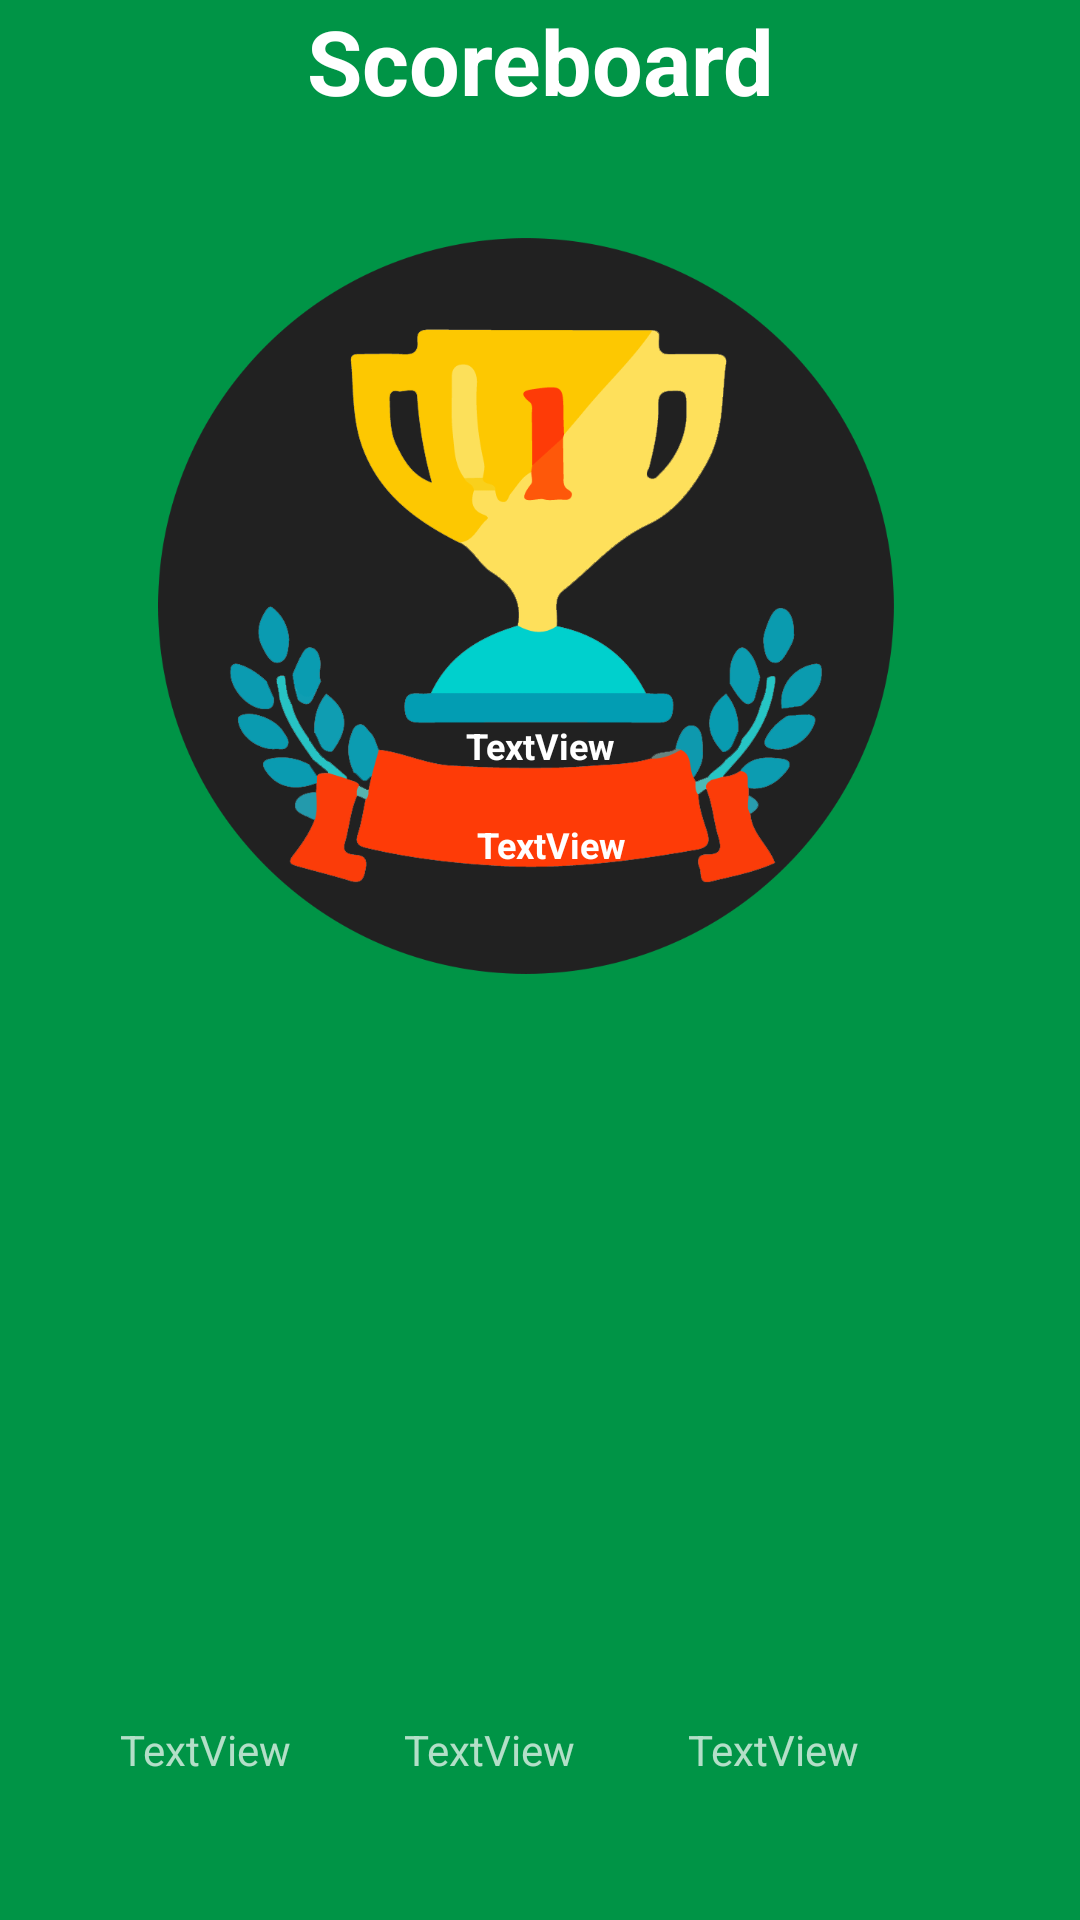

Android layout source for this screen:
<!-- AndroidManifest.xml: application theme AppTheme -->
<!-- res/layout/activity_scoreboard.xml -->
<?xml version="1.0" encoding="utf-8"?>
<android.support.constraint.ConstraintLayout xmlns:android="http://schemas.android.com/apk/res/android"
    xmlns:app="http://schemas.android.com/apk/res-auto"
    xmlns:tools="http://schemas.android.com/tools"
    android:layout_width="match_parent"
    android:layout_height="match_parent"
    android:background="#009446"
    tools:context=".ScoreboardActivity"
    tools:layout_editor_absoluteY="25dp">


    <ImageView
        android:id="@+id/imageView6"
        android:layout_width="0dp"
        android:layout_height="0dp"
        android:src="@drawable/winning1"
        app:layout_constraintBottom_toBottomOf="@+id/winner_points"
        app:layout_constraintEnd_toEndOf="parent"
        app:layout_constraintStart_toStartOf="parent"
        app:layout_constraintTop_toBottomOf="@+id/textView5" />

    <TextView
        android:id="@+id/winner"
        android:layout_width="89dp"
        android:layout_height="33dp"
        android:text="@string/username"
        android:textAlignment="center"
        android:textColor="@color/cardview_light_background"
        android:textSize="12sp"
        android:textStyle="bold"
        app:layout_constraintBottom_toTopOf="@+id/winner_points"
        app:layout_constraintEnd_toEndOf="parent"
        app:layout_constraintHorizontal_bias="0.501"
        app:layout_constraintStart_toStartOf="parent"
        app:layout_constraintTop_toBottomOf="@+id/textView5" />

    <TextView
        android:id="@+id/winner_points"
        android:layout_width="wrap_content"
        android:layout_height="0dp"
        android:layout_marginBottom="6dp"
        android:layout_marginEnd="16dp"
        android:text="@string/points_profile"
        android:textColor="@color/cardview_light_background"
        android:textSize="12sp"
        android:textStyle="bold"
        app:layout_constraintBottom_toTopOf="@+id/ListViewScoreboard"
        app:layout_constraintEnd_toEndOf="@+id/winner"
        app:layout_constraintTop_toBottomOf="@+id/winner" />

    <TextView
        android:id="@+id/textView5"
        android:layout_width="215dp"
        android:layout_height="0dp"
        android:layout_marginBottom="174dp"
        android:elevation="20dp"
        android:text="Scoreboard"
        android:textAlignment="center"
        android:textColor="@color/cardview_light_background"
        android:textSize="30sp"
        android:textStyle="bold"
        app:layout_constraintBottom_toTopOf="@+id/winner"
        app:layout_constraintEnd_toEndOf="parent"
        app:layout_constraintStart_toStartOf="parent"
        app:layout_constraintTop_toTopOf="parent"
        tools:targetApi="lollipop"
        tools:text="Scoreboard" />

    <android.support.v7.widget.Toolbar
        android:id="@+id/toolbar4"
        android:layout_width="0dp"
        android:layout_height="0dp"
        android:layout_alignParentBottom="true"
        android:background="@color/common_google_signin_btn_text_light_pressed"
        android:minHeight="?attr/actionBarSize"
        android:theme="?attr/actionBarTheme"
        app:layout_constraintBottom_toBottomOf="parent"
        app:layout_constraintEnd_toEndOf="parent"
        app:layout_constraintStart_toStartOf="parent"
        app:layout_constraintTop_toBottomOf="@+id/ListViewScoreboard" />

    <android.support.constraint.ConstraintLayout
        android:id="@+id/constraintLayout"
        android:layout_width="0dp"
        android:layout_height="94dp"
        app:layout_constraintEnd_toEndOf="parent"
        app:layout_constraintHorizontal_bias="1.0"
        android:elevation="1dp"
        app:layout_constraintStart_toStartOf="parent"
        app:layout_constraintTop_toTopOf="@+id/toolbar4">

        <TextView
            android:id="@+id/place"
            android:layout_width="0dp"
            android:layout_height="37dp"
            android:layout_marginStart="40dp"
            android:elevation="3dp"
            android:text="TextView"
            app:layout_constraintBaseline_toBaselineOf="@+id/nameuser"
            app:layout_constraintEnd_toStartOf="@+id/nameuser"
            app:layout_constraintStart_toStartOf="parent"
            tools:targetApi="lollipop" />

        <TextView
            android:id="@+id/nameuser"
            android:layout_width="0dp"
            android:layout_height="37dp"
            android:layout_centerHorizontal="true"
            android:elevation="3dp"
            android:text="TextView"
            app:layout_constraintEnd_toStartOf="@+id/pointsuser"
            app:layout_constraintStart_toEndOf="@+id/place"
            tools:layout_editor_absoluteY="514dp"
            tools:targetApi="lollipop" />

        <TextView
            android:id="@+id/pointsuser"
            android:layout_width="0dp"
            android:layout_height="37dp"
            android:layout_marginEnd="36dp"
            android:elevation="3dp"
            android:text="TextView"
            app:layout_constraintBaseline_toBaselineOf="@+id/nameuser"
            app:layout_constraintEnd_toEndOf="parent"
            app:layout_constraintStart_toEndOf="@+id/nameuser"
            tools:targetApi="lollipop" />

    </android.support.constraint.ConstraintLayout>

    <ListView
        android:id="@+id/ListViewScoreboard"
        android:layout_width="0dp"
        android:layout_height="188dp"
        android:layout_marginBottom="40dp"
        android:layout_marginEnd="40dp"
        android:layout_marginStart="40dp"
        app:layout_constraintBottom_toTopOf="@+id/toolbar4"
        app:layout_constraintEnd_toEndOf="parent"
        app:layout_constraintHorizontal_bias="1.0"
        app:layout_constraintStart_toStartOf="parent"
        app:layout_constraintTop_toBottomOf="@+id/winner_points">

    </ListView>

</android.support.constraint.ConstraintLayout>
<!-- resources referenced by this layout -->
<resources>
  <!-- drawable winning1: png bitmap (drawable, 74796 bytes) -->
  <string name="points_profile">TextView</string>
  <string name="username">TextView</string>
  <style name="AppTheme" parent="Theme.AppCompat.NoActionBar">
          
          <item name="colorPrimary">@color/colorPrimary</item>
          <item name="colorPrimaryDark">@color/colorPrimaryDark</item>
          <item name="colorAccent">@color/colorAccent</item>
          <item name="android:windowActionBarOverlay">true</item>
      </style>
  <color name="colorPrimary">#3F51B5</color>
  <color name="colorPrimaryDark">#212121</color>
  <color name="colorAccent">#ff4081</color>
</resources>
